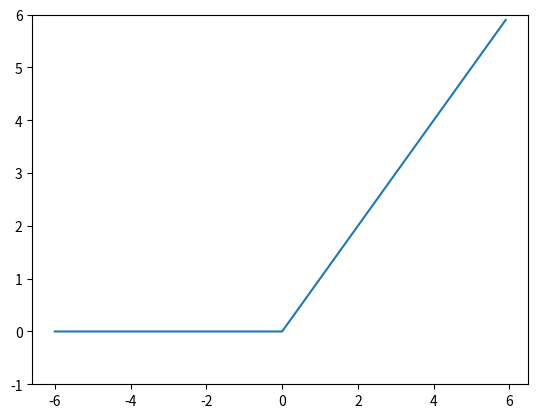

Python code for this plot:
import numpy as np
import matplotlib.pylab as plt

def relu(x):
    return np.maximum(0, x)

#  x = np.array([-5.0, 5.0, 0.1])
#  print(y)

x = np.arange(-6.0, 6.0, 0.1)
y = relu(x)
plt.plot(x, y)
plt.ylim(-1, 6)
plt.show()



